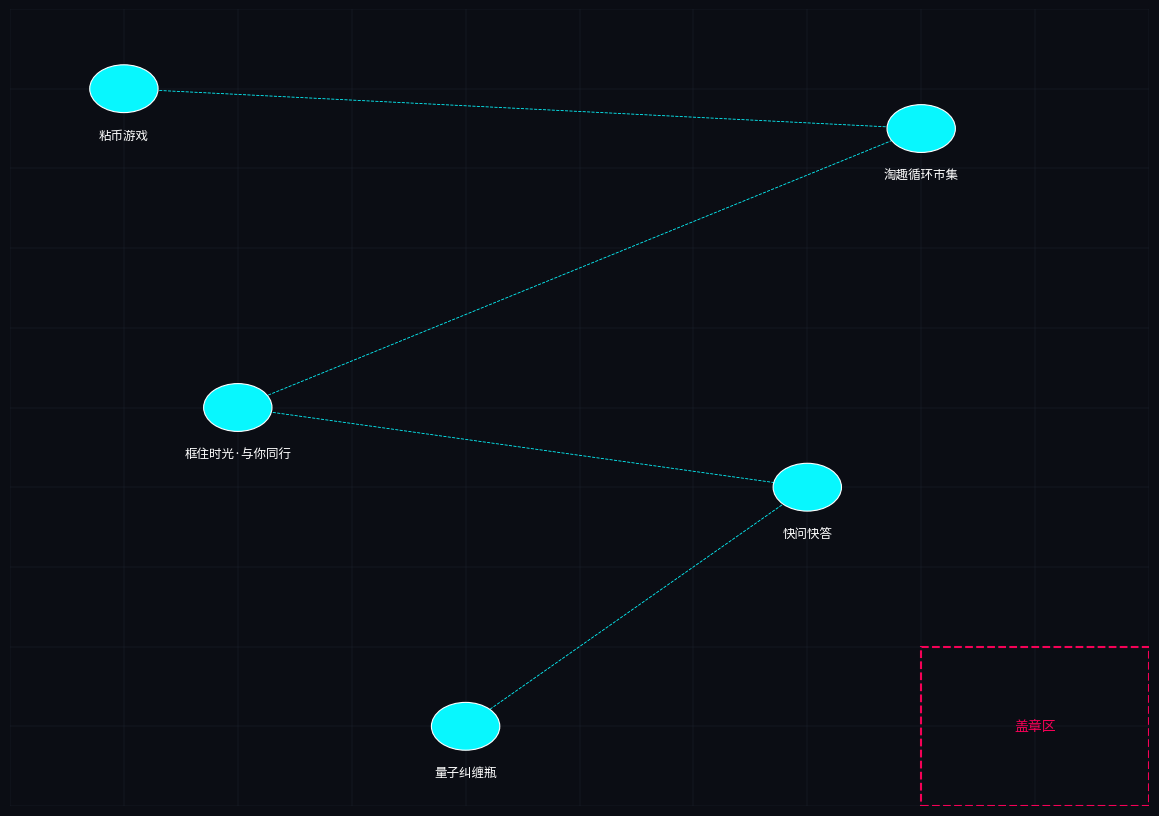

Python code for this plot:
import matplotlib.pyplot as plt
from matplotlib.patches import Circle, Rectangle

# ============================
# Anniversary Check-in Map Generator
# ============================
# This script creates a tech-style check-in map (PNG) with
# 1) A dark grid background
# 2) Five activity locations
# 3) A reserved stamp area (盖章区)
# ----------------------------------
# Output: checkin_map.png in the same directory
# ----------------------------------


def draw_checkin_map(output_path: str = "checkin_map.png"):
    """Generate the anniversary check-in map and save to *output_path*."""

    # Figure setup (A4 ratio ~ 11.69 x 8.27 inches)
    fig, ax = plt.subplots(figsize=(11.69, 8.27), dpi=300)

    # Tech-style color palette
    bg_color = "#0B0D14"       # Deep navy background
    grid_color = "#1F2933"     # Subtle grid lines
    accent = "#08F7FE"         # Neon cyan accents
    danger = "#F50157"         # Magenta-red highlight (stamp area)

    # Apply background color
    fig.patch.set_facecolor(bg_color)
    ax.set_facecolor(bg_color)

    # Draw grid (10x10)
    for x in range(0, 101, 10):
        ax.axvline(x=x, color=grid_color, linewidth=0.3, zorder=0)
    for y in range(0, 101, 10):
        ax.axhline(y=y, color=grid_color, linewidth=0.3, zorder=0)

    # Activity locations & coordinates (0-100 virtual canvas)
    locations = {
        "粘币游戏": (10, 90),
        "淘趣循环市集": (80, 85),
        "框住时光·与你同行": (20, 50),
        "快问快答": (70, 40),
        "量子纠缠瓶": (40, 10),
    }

    # Draw nodes and labels
    for name, (x, y) in locations.items():
        ax.add_patch(Circle((x, y), 3, facecolor=accent, edgecolor="white", linewidth=0.8, zorder=3))
        ax.text(
            x,
            y - 5,
            name,
            color="white",
            fontsize=9,
            ha="center",
            va="top",
            zorder=4,
        )

    # Connect nodes with dashed path in visiting order
    path_order = [
        "粘币游戏",
        "淘趣循环市集",
        "框住时光·与你同行",
        "快问快答",
        "量子纠缠瓶",
    ]
    for i in range(len(path_order) - 1):
        x1, y1 = locations[path_order[i]]
        x2, y2 = locations[path_order[i + 1]]
        ax.plot(
            [x1, x2],
            [y1, y2],
            color=accent,
            linewidth=0.6,
            linestyle="--",
            zorder=2,
        )

    # Reserved stamp area (bottom-right)
    stamp_rect = Rectangle(
        (80, 0),
        20,
        20,
        linewidth=1.5,
        edgecolor=danger,
        facecolor="none",
        linestyle="--",
        zorder=5,
    )
    ax.add_patch(stamp_rect)
    ax.text(
        90,
        10,
        "盖章区",
        color=danger,
        fontsize=10,
        ha="center",
        va="center",
        zorder=6,
    )

    # Final plot aesthetics
    ax.set_xlim(0, 100)
    ax.set_ylim(0, 100)
    ax.axis("off")
    plt.tight_layout()

    # Save the image (include figure facecolor)
    plt.savefig(output_path, dpi=300, facecolor=fig.get_facecolor())
    plt.close(fig)


if __name__ == "__main__":
    draw_checkin_map()
